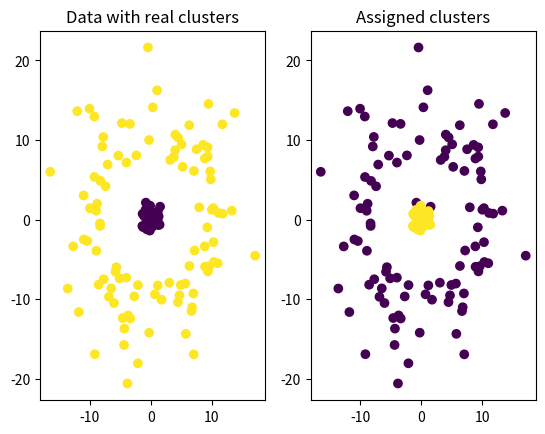

Generate this figure with matplotlib:
"""Kernelized k-means."""
import matplotlib.pyplot as plt
import numpy as np
import scipy.stats


def kernel_dot(x_a, x_b):
    return np.dot(x_a, x_b)


def kernel_gaussian(x_a, x_b, cov=2):
    return scipy.stats.multivariate_normal.pdf(x_a - x_b, mean=[0, 0], cov=cov)

kernel = kernel_gaussian

X1 = np.random.multivariate_normal([0, 0], 0.5 * np.eye(2), size=60)
X2 = np.random.multivariate_normal([0, 0], [[40, 0.2], [0.2, 40]], size=220)
X2 = np.array([v for v in X2 if np.linalg.norm(v) >= 8])

print("C1:", X1.size, "C2:", X2.size)

X = np.vstack((X1, X2))

m = X.shape[0]

plt.subplot(1, 2, 1)
plt.title("Data with real clusters")
plt.scatter(*X.T, c=np.repeat([0, 1], [X1.shape[0], X2.shape[0]]))

num_clusters = 2

clusters = np.random.randint(num_clusters, size=m, dtype=np.uint)

for it in np.arange(10):
    print(f"it: {it}...", end=" - ")

    clust_norm_sqr = np.zeros(num_clusters)

    cls_inds = []

    for k in np.arange(num_clusters):
        cls_inds.append(np.flatnonzero(clusters == k))

        for a in cls_inds[k]:
            for b in cls_inds[k]:
                clust_norm_sqr[k] += kernel(X[a, :], X[b, :])

        clust_norm_sqr[k] /= cls_inds[k].size * cls_inds[k].size

    diffs = 0

    for i in np.arange(m):
        new_clust_penalty = np.inf
        prev_cluster = clusters[i]

        for k in np.arange(num_clusters):
            cumsum = 0

            for j in cls_inds[k]:
                cumsum += kernel(X[i, :], X[j, :])

            cumsum /= cls_inds[k].size

            penalty = clust_norm_sqr[k] - 2 * cumsum

            if penalty < new_clust_penalty:
                clusters[i] = k
                new_clust_penalty = penalty

        diffs += int(prev_cluster != clusters[i])

    print(f"changed: {100 * diffs / m:.2f}%.   ", end="\r")

    if diffs / m < 0.0025:
        print("\nConverged (very few instances changed its cluster id).")
        break


print()

plt.subplot(1, 2, 2)
plt.title("Assigned clusters")
plt.scatter(*X.T, c=clusters)


plt.show()
